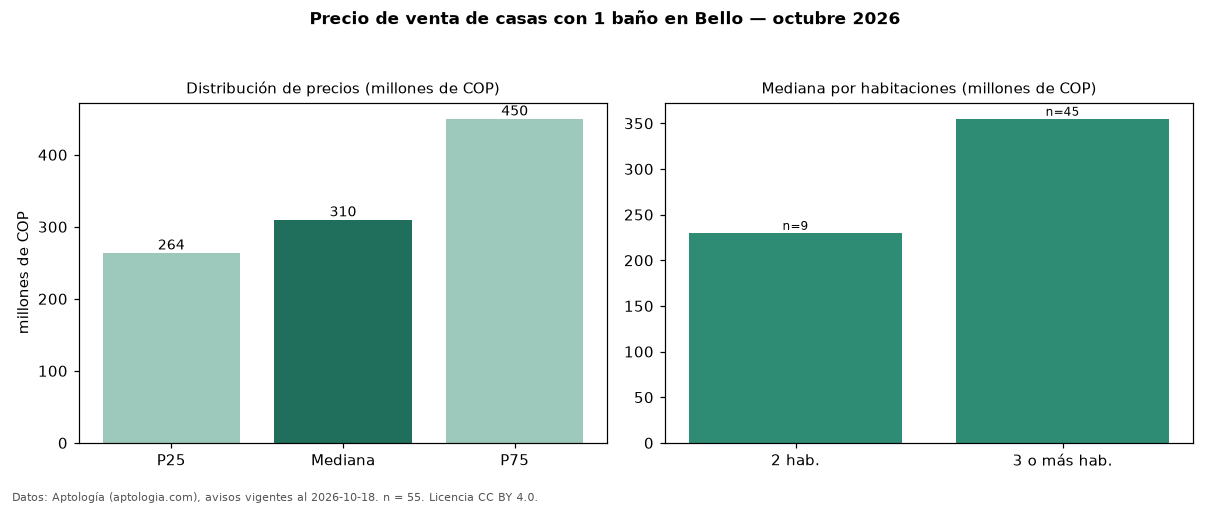

Data behind this chart, as committed beside it:
seccion, metrica, valor, moneda, n
filtro, ban1, con 1 baño, , 55
precio, p25, 264000000, COP, 55
precio, mediana, 310000000, COP, 55
precio, p75, 450000000, COP, 55
precio, minimo, 207000000, COP, 55
precio, maximo, 800000000, COP, 55
m2, mediana_precio_m2, 3833333, COP, 55
m2, area_mediana_m2, 93.0, m2, 55
banos, mediana_banos, 1.0, , 
parqueadero, pct_con_parqueadero, 14.3, %, 35
estrato, estrato_mas_frecuente, 3, , 51
habitaciones, 2, 230000000, COP, 9
habitaciones, 3+, 355000000, COP, 45
fuente, fecha_datos, 2026-10-18, , 
fuente, atribucion, https://www.aptologia.com/venta/bello, , 
fuente, licencia, CC BY 4.0, , 
